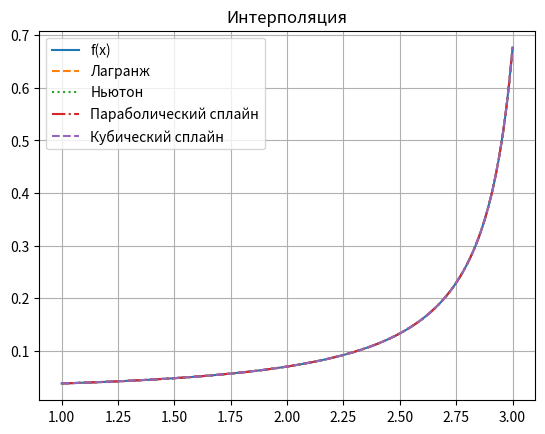
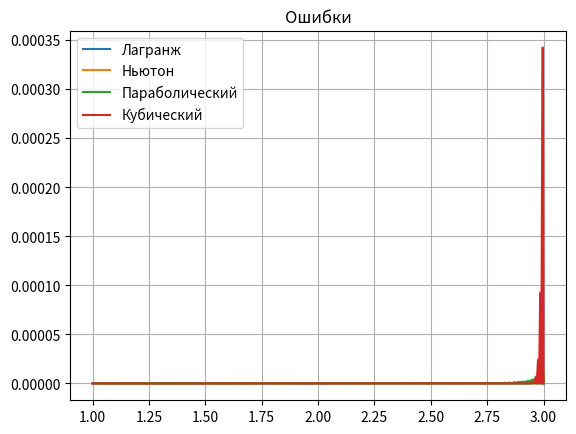

The matplotlib source for these figures, in order:
import numpy as np
import matplotlib.pyplot as plt
from math import factorial, sin, cos, pi
from scipy.optimize import minimize_scalar


# Заданная функция
def f(x):
    return x / (10 * np.pi * np.sin(x))


# 4-я производная из расчета
def f4(x):
    ch = cos(x)
    sh = sin(x)

    return (x * (5 + 28 * ch**2 / sh**2 + 24 * ch**4 / sh**4)
            - 4 * (5 + 6 * ch**2 / sh**2) * ch / sh) / (10 * pi * sh)


a = 1
b = 3
eps = 5e-6
degree = 3


# Считаем оценку шага
res = minimize_scalar(lambda t: -abs(f4(t)), bounds=(a, b), method="bounded")
M4 = max(abs(f4(a)), abs(f4(b)), abs(f4(res.x)))

h_est = (factorial(degree + 1) * eps / M4) ** (1 / (degree + 1))

print("M4 =", M4)
print("Оценка шага h =", h_est)

h = 0.01
print("Используем h =", h)


# Узлы таблицы
x_nodes = np.arange(a, b + h / 2, h)
y_nodes = f(x_nodes)


# Интерполяция Лагранжа по 4 ближайшим точкам
def lagrange(x, xs, ys):
    ans = 0

    for i in range(4):
        p = ys[i]

        for j in range(4):
            if i != j:
                p *= (x - xs[j]) / (xs[i] - xs[j])

        ans += p

    return ans


def take_4_nodes(x):
    i = np.searchsorted(x_nodes, x) - 1

    if i < 1:
        return [0, 1, 2, 3]

    if i > len(x_nodes) - 3:
        m = len(x_nodes) - 1
        return [m - 3, m - 2, m - 1, m]

    return [i - 1, i, i + 1, i + 2]


def lagrange_local(x):
    ids = take_4_nodes(x)
    return lagrange(x, x_nodes[ids], y_nodes[ids])


# Ньютон через конечные разности
def make_differences(ys):
    dy = [ys.copy().astype(float)]

    for i in range(1, len(ys)):
        dy.append(np.diff(dy[i - 1]))

    return dy


def newton(x, xs, ys):
    dy = make_differences(ys)
    step = xs[1] - xs[0]
    t = (x - xs[0]) / step

    ans = dy[0][0]
    mult = 1

    for k in range(1, len(dy)):
        mult *= (t - k + 1) / k
        ans += mult * dy[k][0]

    return ans


def newton_local(x):
    ids = take_4_nodes(x)
    return newton(x, x_nodes[ids], y_nodes[ids])


# Параболический сплайн
# На каждом отрезке: S = A + B*(x-xi) + C*(x-xi)^2
def make_parabola_spline(x, y):
    count = len(x) - 1
    step = np.diff(x)

    A = y[:-1].copy()
    B = np.zeros(count)
    C = np.zeros(count)

    # Дополнительное условие: S''(a) = 0
    C[0] = 0
    B[0] = (y[1] - y[0]) / step[0]

    for i in range(1, count):
        B[i] = B[i - 1] + 2 * C[i - 1] * step[i - 1]
        C[i] = (y[i + 1] - y[i] - B[i] * step[i]) / step[i]**2

    return A, B, C


def parabola_value(x, nodes, coef):
    A, B, C = coef

    i = np.searchsorted(nodes, x) - 1
    i = max(0, min(i, len(A) - 1))

    dx = x - nodes[i]
    return A[i] + B[i] * dx + C[i] * dx**2


# Кубический сплайн
# На каждом отрезке: S = A + B*(x-xi) + C*(x-xi)^2 + D*(x-xi)^3
def make_cubic_spline(x, y):
    count = len(x) - 1
    step = np.diff(x)

    A = y[:-1].copy()

    matrix = np.zeros((count + 1, count + 1))
    right = np.zeros(count + 1)

    # Дополнительные условия: S''(a) = 0 и S''(b) = 0
    matrix[0, 0] = 1
    matrix[count, count] = 1

    for i in range(1, count):
        matrix[i, i - 1] = step[i - 1]
        matrix[i, i] = 2 * (step[i - 1] + step[i])
        matrix[i, i + 1] = step[i]

        left = (y[i] - y[i - 1]) / step[i - 1]
        right_slope = (y[i + 1] - y[i]) / step[i]
        right[i] = 3 * (right_slope - left)

    C_all = np.linalg.solve(matrix, right)

    B = np.zeros(count)
    C = C_all[:-1]
    D = np.zeros(count)

    for i in range(count):
        B[i] = (y[i + 1] - y[i]) / step[i] - step[i] * (2 * C_all[i] + C_all[i + 1]) / 3
        D[i] = (C_all[i + 1] - C_all[i]) / (3 * step[i])

    return A, B, C, D


def cubic_value(x, nodes, coef):
    A, B, C, D = coef

    i = np.searchsorted(nodes, x) - 1
    i = max(0, min(i, len(A) - 1))

    dx = x - nodes[i]
    return A[i] + B[i] * dx + C[i] * dx**2 + D[i] * dx**3


parabola_coef = make_parabola_spline(x_nodes, y_nodes)
cubic_coef = make_cubic_spline(x_nodes, y_nodes)


# Проверяем на частой сетке
x_test = np.linspace(a, b, 5000)
y_true = f(x_test)

y_lagrange = np.array([lagrange_local(x) for x in x_test])
y_newton = np.array([newton_local(x) for x in x_test])
y_parabola = np.array([parabola_value(x, x_nodes, parabola_coef) for x in x_test])
y_cubic = np.array([cubic_value(x, x_nodes, cubic_coef) for x in x_test])

err_lagrange = abs(y_true - y_lagrange)
err_newton = abs(y_true - y_newton)
err_parabola = abs(y_true - y_parabola)
err_cubic = abs(y_true - y_cubic)

print("\nОшибки:")
print("Лагранж:", max(err_lagrange))
print("Ньютон:", max(err_newton))
print("Параболический сплайн:", max(err_parabola))
print("Кубический сплайн:", max(err_cubic))


# Графики интерполяции
plt.figure()
plt.plot(x_test, y_true, label="f(x)")
plt.plot(x_test, y_lagrange, "--", label="Лагранж")
plt.plot(x_test, y_newton, ":", label="Ньютон")
plt.plot(x_test, y_parabola, "-.", label="Параболический сплайн")
plt.plot(x_test, y_cubic, "--", label="Кубический сплайн")
plt.legend()
plt.grid()
plt.title("Интерполяция")
plt.show()


# Графики ошибок
plt.figure()
plt.plot(x_test, err_lagrange, label="Лагранж")
plt.plot(x_test, err_newton, label="Ньютон")
plt.plot(x_test, err_parabola, label="Параболический")
plt.plot(x_test, err_cubic, label="Кубический")
plt.legend()
plt.grid()
plt.title("Ошибки")
plt.show()
